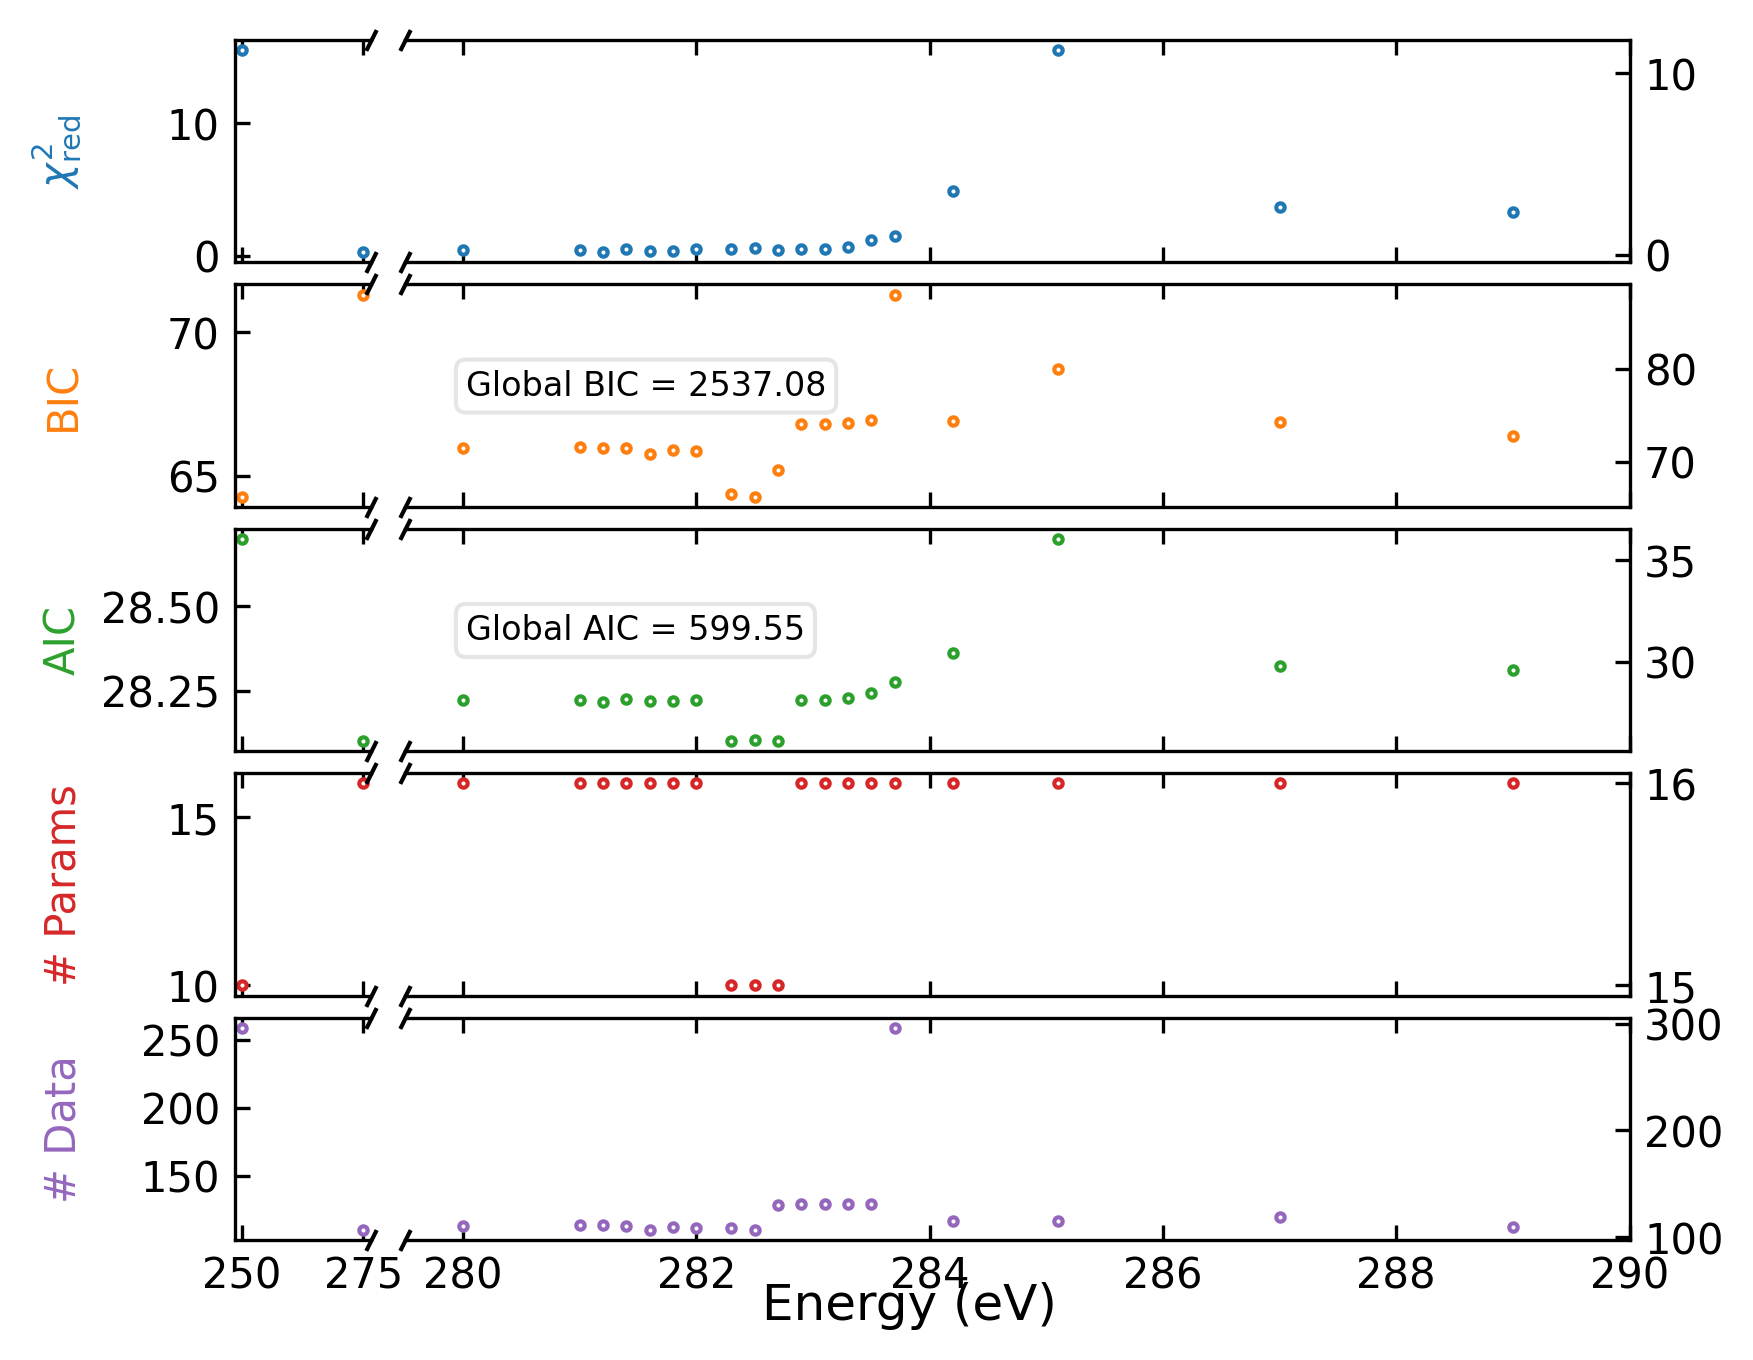

Data behind this chart, as committed beside it:
Energy (eV), Reduced Chi^2, Number of Parameters, Number of Data Points, AIC, BIC
0.0, 2.706, 327, 2766, 599.6, 2537
250.0, 15.5, 10, 259, 28.7, 64.27
275.0, 0.2799, 16, 110, 28.1, 71.31
280.0, 0.282, 16, 111, 28.1, 71.45
281.0, 0.2788, 16, 112, 28.1, 71.6
281.2, 0.1454, 16, 112, 28.01, 71.5
281.4, 0.3364, 16, 111, 28.14, 71.49
281.6, 0.2319, 16, 107, 28.07, 70.83
281.8, 0.233, 16, 110, 28.07, 71.27
282.0, 0.3166, 16, 109, 28.13, 71.19
282.3, 0.2914, 15, 109, 26.11, 66.48
282.5, 0.3482, 15, 107, 26.15, 66.24
282.7, 0.2577, 15, 130, 26.09, 69.1
282.9, 0.2969, 16, 131, 28.12, 74.12
283.1, 0.2958, 16, 131, 28.12, 74.12
283.3, 0.4121, 16, 131, 28.2, 74.21
283.5, 0.7931, 16, 131, 28.48, 74.49
283.7, 1.051, 16, 296, 28.98, 88.03
284.2, 3.511, 16, 115, 30.44, 74.36
285.1, 11.28, 16, 115, 36.06, 79.98
287.0, 2.617, 16, 119, 29.8, 74.27
289.0, 2.336, 16, 110, 29.58, 72.79
